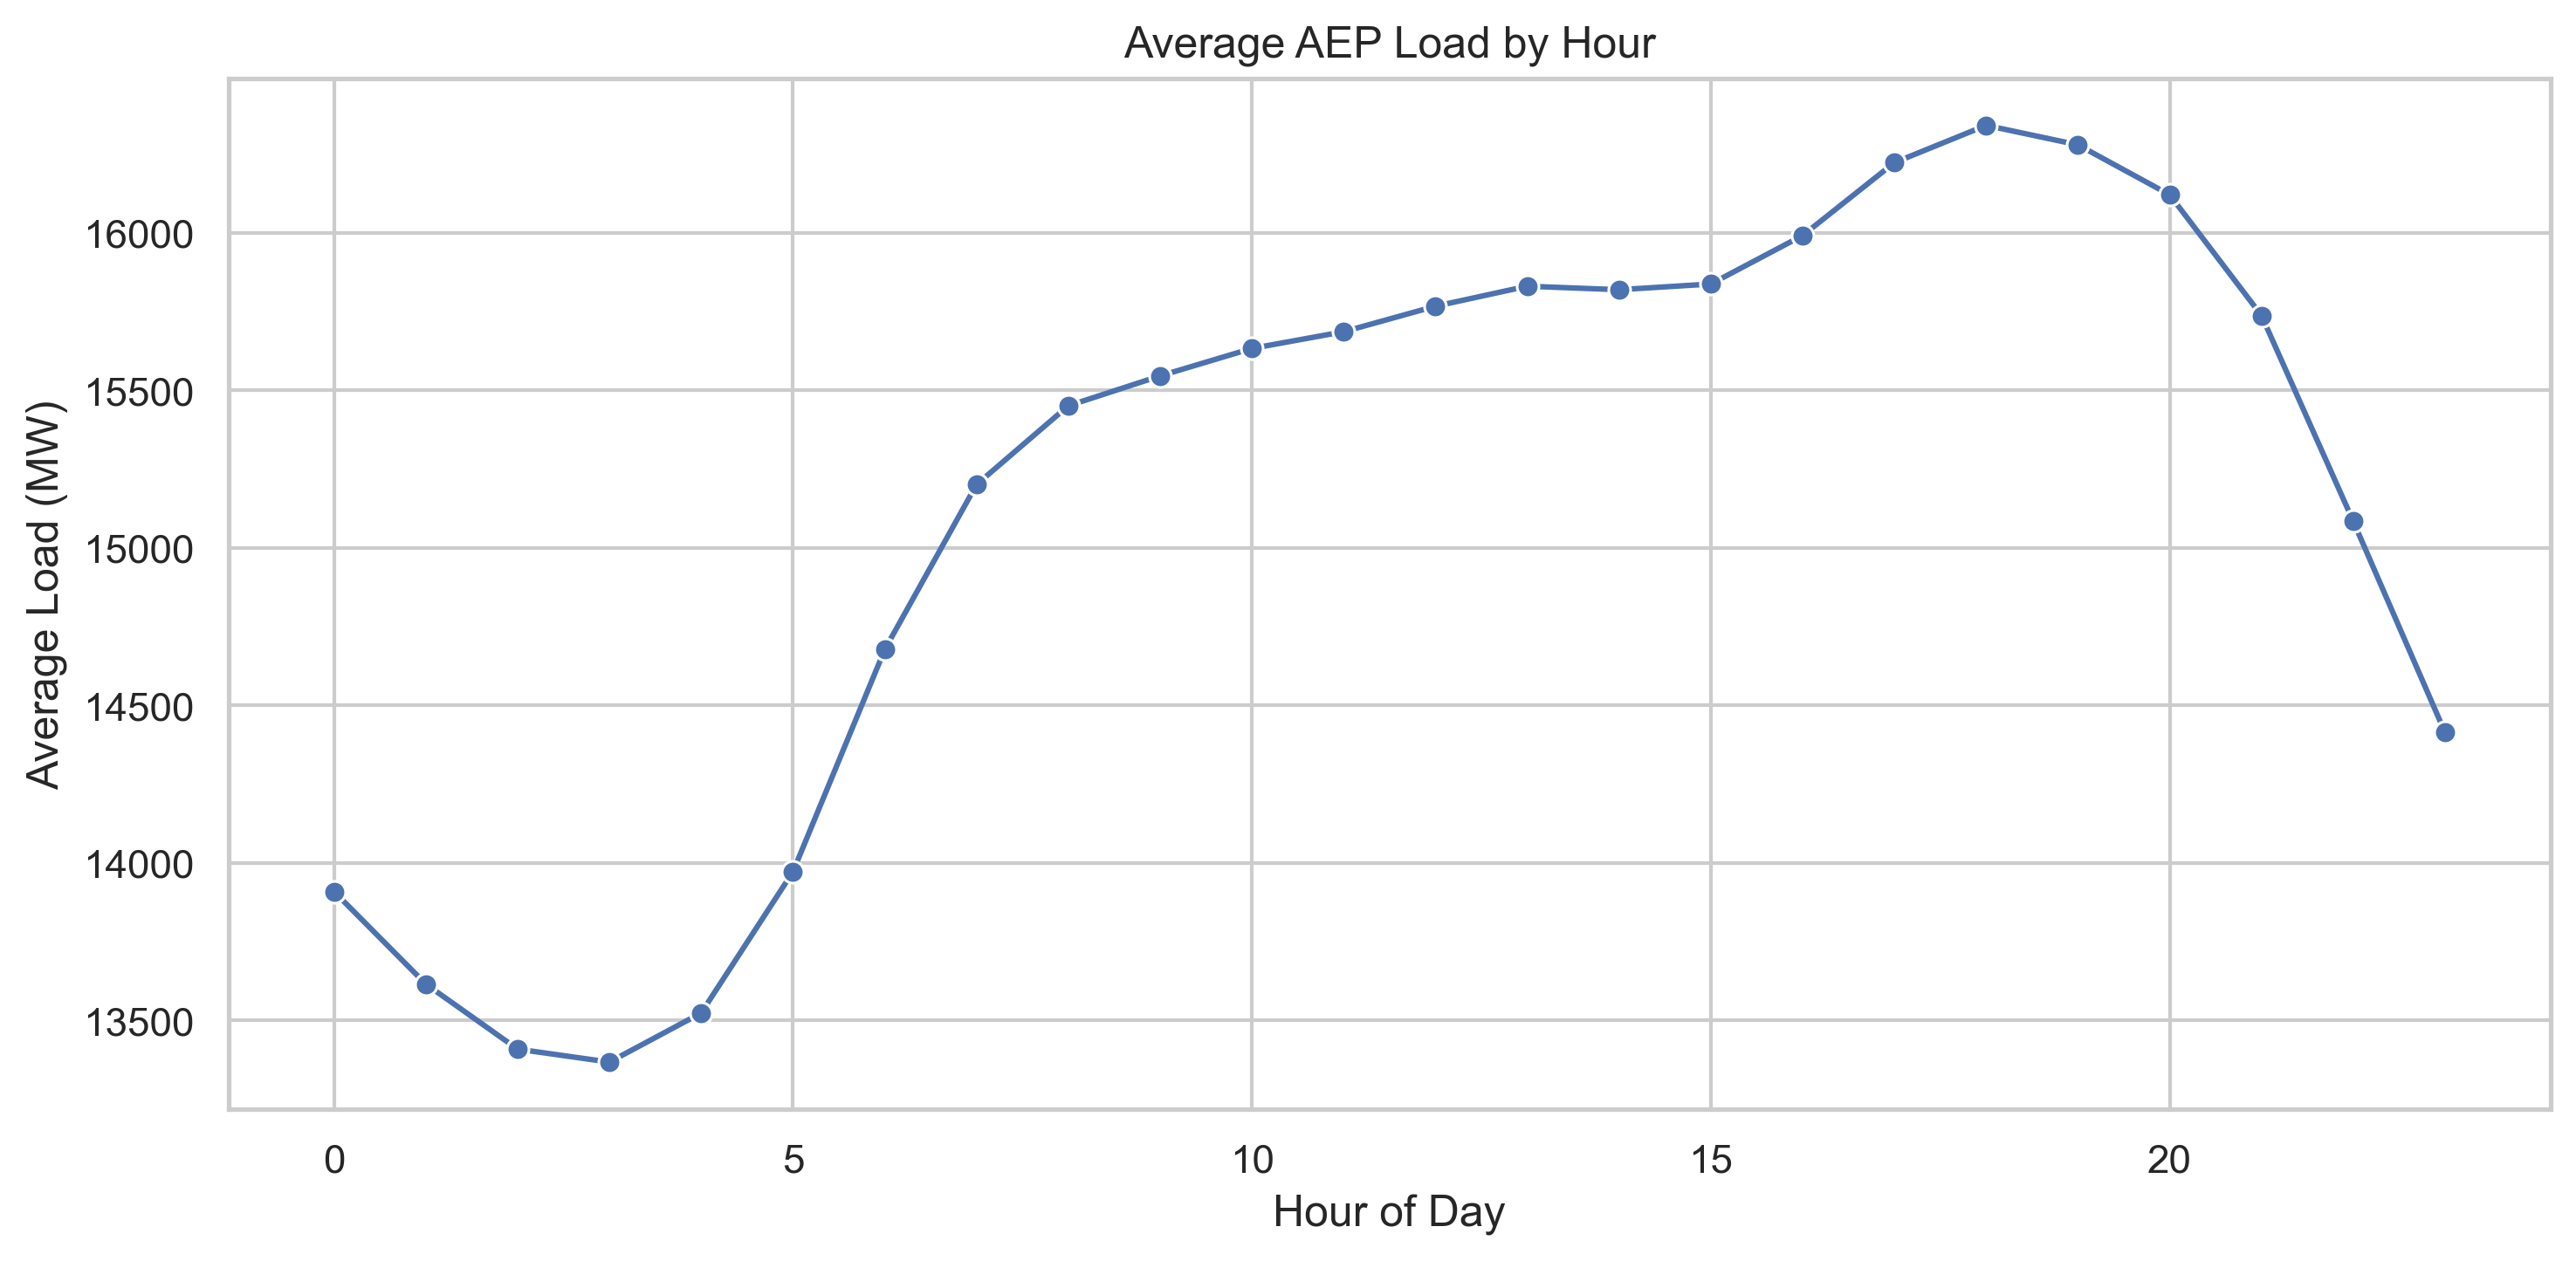

The table this chart was drawn from, first rows:
hour, avg_load_mw
0, 13908
1, 13615
2, 13408
3, 13367
4, 13523
5, 13971
6, 14677
7, 15200
8, 15450
9, 15545
10, 15633
11, 15686
12, 15767
13, 15830
14, 15819
15, 15837
16, 15991
17, 16222
18, 16341
19, 16279
20, 16120
21, 15737
22, 15084
23, 14413
